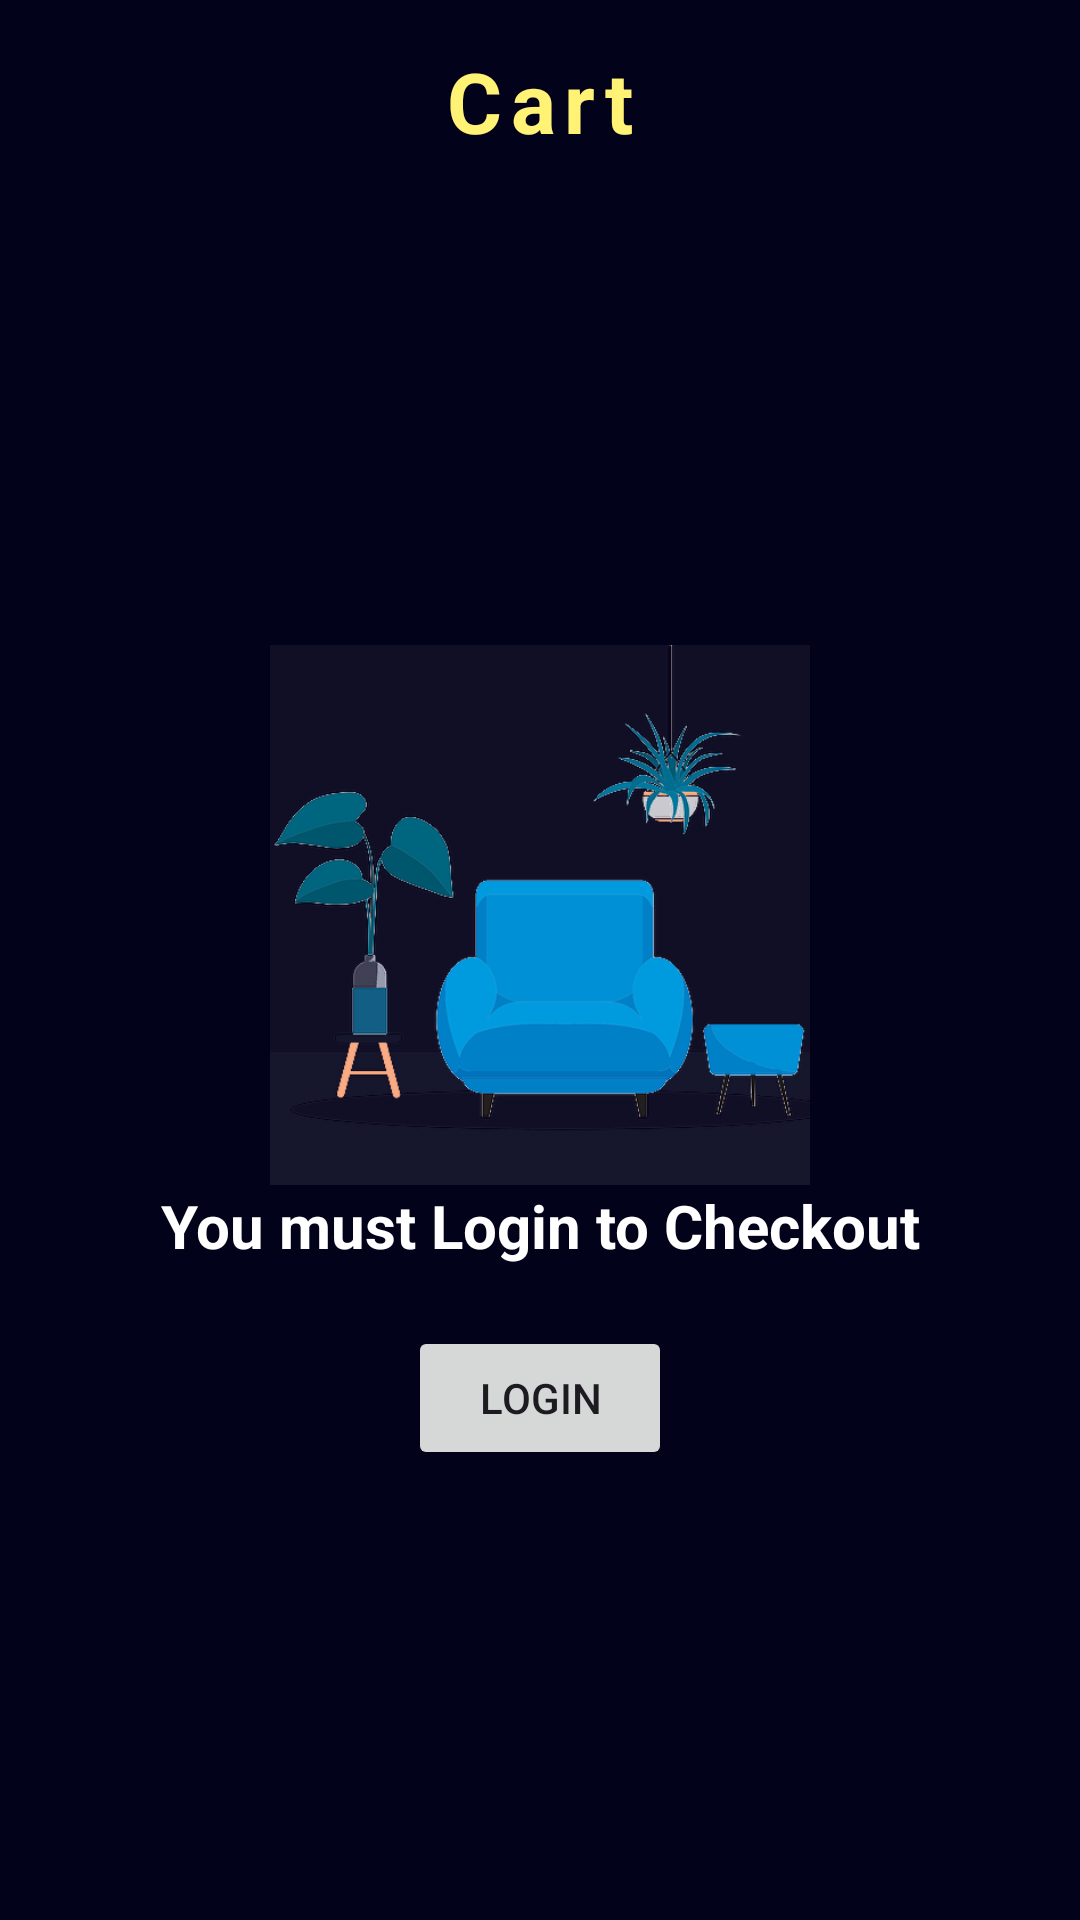

Android layout source for this screen:
<!-- AndroidManifest.xml: application theme Theme.AR_Furniture_Application -->
<!-- res/layout/fragment_cart_login.xml -->
<?xml version="1.0" encoding="utf-8"?>
<FrameLayout xmlns:android="http://schemas.android.com/apk/res/android"
    xmlns:tools="http://schemas.android.com/tools"
    android:layout_width="match_parent"
    android:layout_height="match_parent"
    tools:context=".Cart.Cart_Fragments.CartFragment">

    
    <LinearLayout
        android:layout_width="match_parent"
        android:layout_height="match_parent"
        android:background="@color/deep_dark_blue"
        android:orientation="vertical">
        <TextView
            android:layout_width="match_parent"
            android:layout_height="65sp"
            android:gravity="center_horizontal"
            android:paddingTop="15sp"
            android:textSize="28sp"
            android:textColor="@color/plain_yellow"
            android:letterSpacing="0.1"
            android:textStyle="bold"
            android:text="Cart" />
        <LinearLayout
            android:layout_width="match_parent"
            android:layout_height="match_parent"
            android:background="@color/deep_dark_blue"
            android:orientation="vertical"
            android:gravity="center">

            <ImageView
                android:layout_width="180sp"
                android:layout_height="180sp"
                android:layout_gravity="center"
                android:src="@drawable/fallback_img" />
            <TextView
                android:layout_width="wrap_content"
                android:layout_height="wrap_content"
                android:text="You must Login to Checkout"
                android:textColor="@color/white"
                android:textSize="20dp"
                android:textStyle="bold"
                android:textAlignment="center"
                android:layout_gravity="center"/>
            <Button
                android:id="@+id/promptedLoginBtn"
                android:layout_width="wrap_content"
                android:layout_height="wrap_content"
                android:layout_marginTop="20sp"
                android:text="Login"/>
        </LinearLayout>
    </LinearLayout>


</FrameLayout>
<!-- resources referenced by this layout -->
<resources>
  <color name="deep_dark_blue">#02021B</color>
  <color name="plain_yellow">#fff275</color>
  <color name="white">#FFFFFFFF</color>
  <!-- drawable fallback_img: png bitmap (drawable-v24, 59862 bytes) -->
  <style name="Theme.AR_Furniture_Application" parent="Base.Theme.AR_Furniture_Application" />
  <style name="Base.Theme.AR_Furniture_Application" parent="Theme.Material3.DayNight.NoActionBar">
          
          <item name="colorPrimary">@color/cool_purple</item>
      </style>
</resources>
